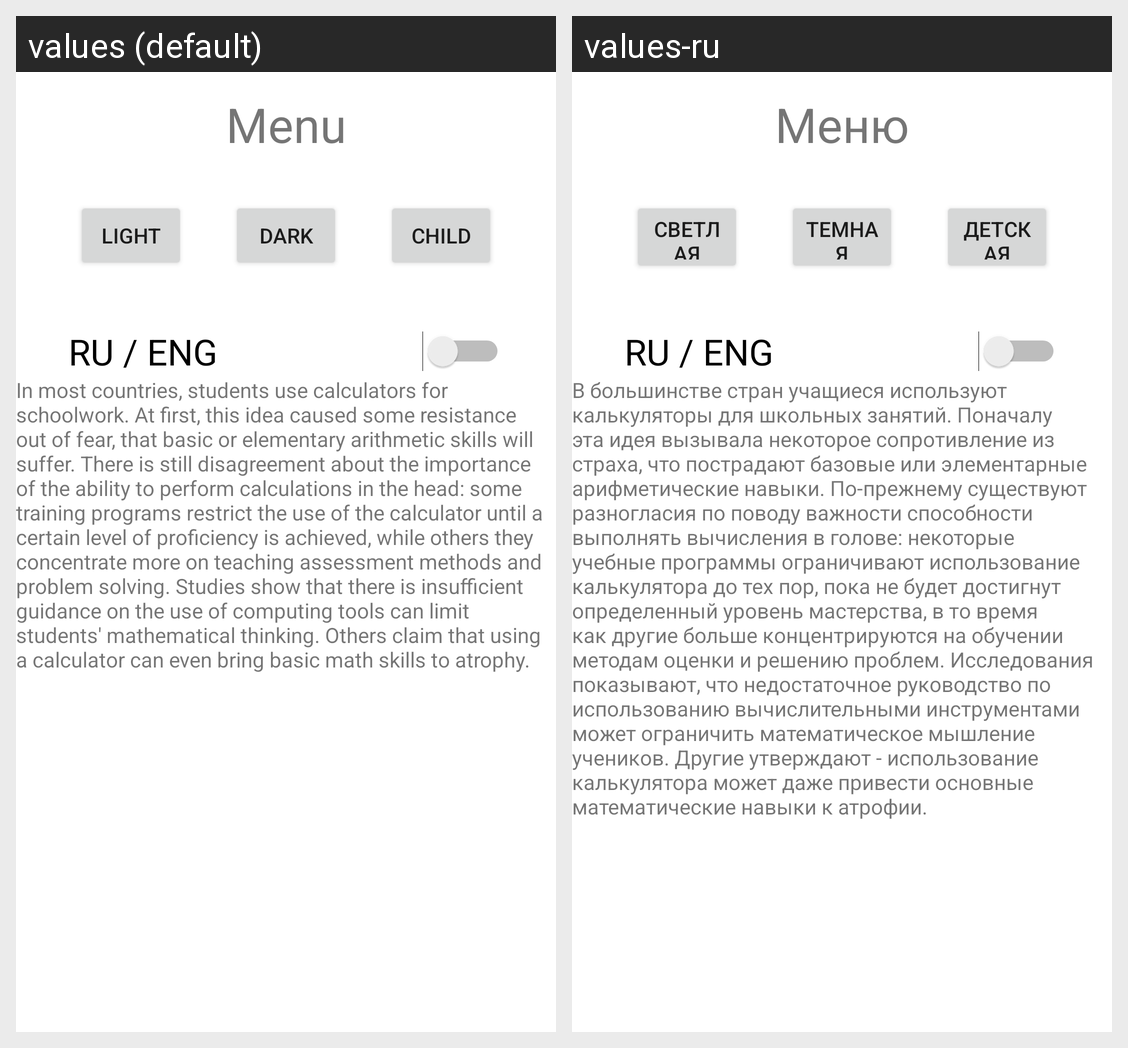

Translations of the strings shown on this Android screen, per locale in the grid:
Android screen res/layout/setts.xml rendered under 2 locales, left to right: values (default), values-ru. Device: Nexus 5 (rendered at 1080×1920; each locale shown at half size, 540×960, under a caption strip naming it); theme Theme.MaterialComponents.DayNight.NoActionBar.
Strings drawn on this screen, with the default value and each locale's value (text and hints the layout hard-codes, and strings that could not be matched under every locale, appear in the picture but are not listed):

menu
  values: Menu
  values-ru: Меню

light
  values: Light
  values-ru: Светлая

dark
  values: Dark
  values-ru: Темная

child
  values: Child
  values-ru: Детская

desc
  values: In most countries, students use calculators for schoolwork. At first, this idea caused some resistance out of fear, that basic or elementary arithmetic skills will suffer. There is still disagreement about the importance of the ability to perform calculations in the head: some training programs restrict the use of the calculator until a certain level of proficiency is achieved, while others they …[clipped]
  values-ru: В большинстве стран учащиеся используют калькуляторы для школьных занятий. Поначалу эта идея вызывала некоторое сопротивление из страха, что пострадают базовые или элементарные арифметические навыки. По-прежнему существуют разногласия по поводу важности способности выполнять вычисления в голове: некоторые учебные программы ограничивают использование калькулятора до тех пор, пока не будет …[clipped]
